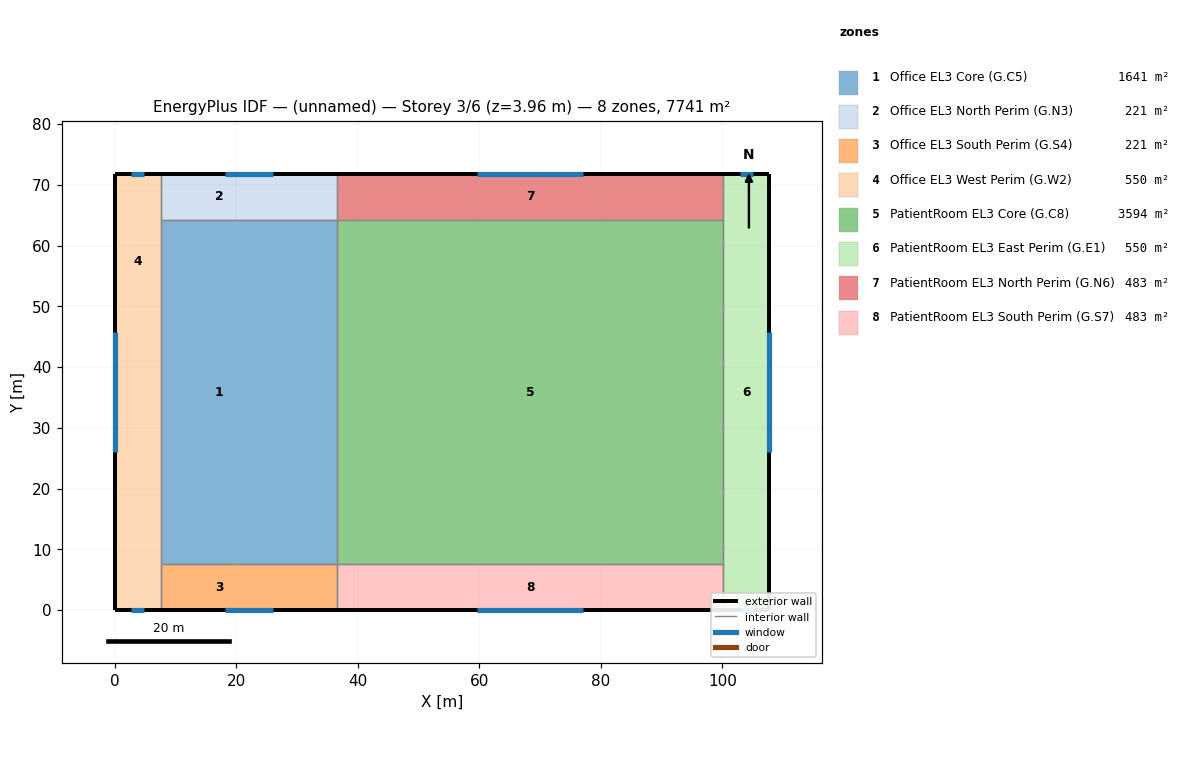
=== STOREY PLAN SPEC (per zone: floor XY polygon, exterior-wall plan segments, windows/doors) ===
zone 1: Office EL3 Core (G.C5)  (1641.4 m²)
  floor: (26.84, 64.23) (26.84, 7.61) (7.65, 7.61) (7.65, 64.23)
  floor: (36.64, 64.23) (36.64, 7.61) (26.84, 7.61) (26.84, 64.23)
  interior walls: 4
zone 2: Office EL3 North Perim (G.N3)  (220.6 m²)
  floor: (26.84, 71.84) (26.84, 64.23) (7.65, 64.23) (7.65, 71.84)
  floor: (36.64, 71.84) (36.64, 64.23) (26.84, 64.23) (26.84, 71.84)
  exterior wall: (36.64, 71.84) – (7.65, 71.84)  [29.0 m]
    window: (26.12, 71.84) – (18.18, 71.84)  [12.7 m²]
  interior walls: 3
zone 3: Office EL3 South Perim (G.S4)  (220.6 m²)
  floor: (26.84, 7.61) (26.84, 0.00) (7.65, 0.00) (7.65, 7.61)
  floor: (36.64, 7.61) (36.64, 0.00) (26.84, 0.00) (26.84, 7.61)
  exterior wall: (7.65, 0.00) – (36.64, 0.00)  [29.0 m]
    window: (18.18, 0.00) – (26.12, 0.00)  [12.7 m²]
  interior walls: 3
zone 4: Office EL3 West Perim (G.W2)  (549.6 m²)
  floor: (7.65, 71.84) (7.65, 43.15) (0.00, 43.15) (0.00, 71.84)
  floor: (7.65, 21.36) (7.65, 0.00) (0.00, 0.00) (0.00, 21.36)
  floor: (7.65, 43.15) (7.65, 21.36) (0.00, 21.36) (0.00, 43.15)
  exterior wall: (7.65, 71.84) – (0.00, 71.84)  [7.7 m]
    window: (4.88, 71.84) – (2.77, 71.84)  [3.4 m²]
  exterior wall: (0.00, 71.84) – (0.00, 0.00)  [71.8 m]
    window: (0.00, 45.76) – (0.00, 26.08)  [31.5 m²]
  exterior wall: (0.00, 0.00) – (7.65, 0.00)  [7.7 m]
    window: (2.78, 0.00) – (4.87, 0.00)  [3.3 m²]
  interior walls: 3
zone 5: PatientRoom EL3 Core (G.C8)  (3593.7 m²)
  floor: (100.11, 64.23) (100.11, 7.61) (36.64, 7.61) (36.64, 64.23)
  interior walls: 4
zone 6: PatientRoom EL3 East Perim (G.E1)  (549.6 m²)
  floor: (107.76, 71.84) (107.76, 0.00) (100.11, 0.00) (100.11, 71.84)
  exterior wall: (107.76, 0.00) – (107.76, 71.84)  [71.8 m]
    window: (107.76, 26.09) – (107.76, 45.75)  [31.5 m²]
  exterior wall: (107.76, 71.84) – (100.11, 71.84)  [7.7 m]
    window: (104.98, 71.84) – (102.89, 71.84)  [3.4 m²]
  exterior wall: (100.11, 0.00) – (107.76, 0.00)  [7.7 m]
    window: (102.89, 0.00) – (104.98, 0.00)  [3.3 m²]
  interior walls: 3
zone 7: PatientRoom EL3 North Perim (G.N6)  (483.0 m²)
  floor: (100.11, 71.84) (100.11, 64.23) (36.64, 64.23) (36.64, 71.84)
  exterior wall: (100.11, 71.84) – (36.64, 71.84)  [63.5 m]
    window: (77.08, 71.84) – (59.67, 71.84)  [27.8 m²]
  interior walls: 3
zone 8: PatientRoom EL3 South Perim (G.S7)  (483.0 m²)
  floor: (100.11, 7.61) (100.11, 0.00) (36.64, 0.00) (36.64, 7.61)
  exterior wall: (36.64, 0.00) – (100.11, 0.00)  [63.5 m]
    window: (59.67, 0.00) – (77.08, 0.00)  [27.8 m²]
  interior walls: 3

=== DERIVED (storey summary) ===
Building: (unnamed)
Storey: 3 of 6  (floor level z = 3.96 m)
Storey gross floor area: 7741.5 m²
Zones on this storey: 8
  - Office EL3 Core (G.C5): floor 1641.4 m²
  - Office EL3 North Perim (G.N3): floor 220.6 m²; exterior wall 29.0 m (88.4 m²); 1 window(s) 12.7 m²; WWR 14.4%
  - Office EL3 South Perim (G.S4): floor 220.6 m²; exterior wall 29.0 m (88.4 m²); 1 window(s) 12.7 m²; WWR 14.4%
  - Office EL3 West Perim (G.W2): floor 549.6 m²; exterior wall 87.1 m (265.8 m²); 3 window(s) 38.2 m²; WWR 14.4%
  - PatientRoom EL3 Core (G.C8): floor 3593.7 m²
  - PatientRoom EL3 East Perim (G.E1): floor 549.6 m²; exterior wall 87.1 m (265.8 m²); 3 window(s) 38.2 m²; WWR 14.4%
  - PatientRoom EL3 North Perim (G.N6): floor 483.0 m²; exterior wall 63.5 m (193.6 m²); 1 window(s) 27.8 m²; WWR 14.4%
  - PatientRoom EL3 South Perim (G.S7): floor 483.0 m²; exterior wall 63.5 m (193.6 m²); 1 window(s) 27.8 m²; WWR 14.4%
Zone adjacency (shared interzone walls):
  - Office EL3 Core (G.C5) ↔ Office EL3 North Perim (G.N3)
  - Office EL3 Core (G.C5) ↔ Office EL3 South Perim (G.S4)
  - Office EL3 Core (G.C5) ↔ Office EL3 West Perim (G.W2)
  - Office EL3 Core (G.C5) ↔ PatientRoom EL3 Core (G.C8)
  - Office EL3 North Perim (G.N3) ↔ Office EL3 West Perim (G.W2)
  - Office EL3 North Perim (G.N3) ↔ PatientRoom EL3 North Perim (G.N6)
  - Office EL3 South Perim (G.S4) ↔ Office EL3 West Perim (G.W2)
  - Office EL3 South Perim (G.S4) ↔ PatientRoom EL3 South Perim (G.S7)
  - PatientRoom EL3 Core (G.C8) ↔ PatientRoom EL3 East Perim (G.E1)
  - PatientRoom EL3 Core (G.C8) ↔ PatientRoom EL3 North Perim (G.N6)
  - PatientRoom EL3 Core (G.C8) ↔ PatientRoom EL3 South Perim (G.S7)
  - PatientRoom EL3 East Perim (G.E1) ↔ PatientRoom EL3 North Perim (G.N6)
  - PatientRoom EL3 East Perim (G.E1) ↔ PatientRoom EL3 South Perim (G.S7)